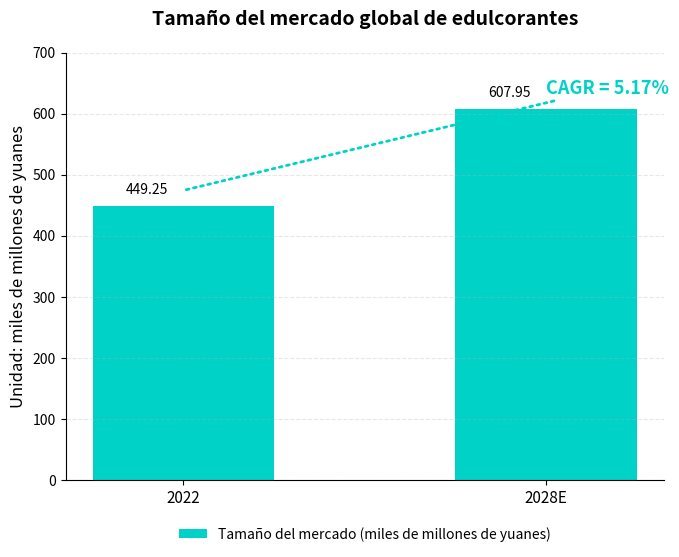

Python code for this plot:
import matplotlib.pyplot as plt
import numpy as np

# Datos
años = ['2022', '2028E']
valores = [449.25, 607.95]
x = np.arange(len(años))

# Creación del gráfico
fig, ax = plt.subplots(figsize=(7, 6))

# Gráfico de barras
barras = ax.bar(x, valores, color='#00d2c8', width=0.5, label='Tamaño del mercado (miles de millones de yuanes)')

# Agregar etiquetas de valores en la parte superior
for i, v in enumerate(valores):
    ax.text(x[i] - 0.1, v + 15, f'{v}', ha='center', va='bottom', fontsize=10)

# Agregar anotación de CAGR
ax.annotate('CAGR = 5.17%',
            xy=(x[0], valores[0] + 25), xytext=(x[1], valores[1] + 25),
            textcoords='data',
            arrowprops=dict(arrowstyle='-', linestyle='dotted', color='#00d2c8', linewidth=2),
            fontsize=13, color='#00d2c8', fontweight='bold')

# Configuración de los ejes
ax.set_xticks(x)
ax.set_xticklabels(años, fontsize=11)
ax.set_ylim(0, 700)
ax.set_ylabel('Unidad: miles de millones de yuanes', fontsize=12)
ax.set_title('Tamaño del mercado global de edulcorantes', fontsize=14, fontweight='bold', pad=20)

# Leyenda
ax.legend(loc='upper center', bbox_to_anchor=(0.5, -0.08), frameon=False, fontsize=10)

# Mejora visual
ax.yaxis.grid(True, linestyle='--', alpha=0.3)
ax.spines['top'].set_visible(False)
ax.spines['right'].set_visible(False)

plt.tight_layout(rect=[0, 0.05, 1, 1])  # Dejar espacio para la leyenda
plt.show()
